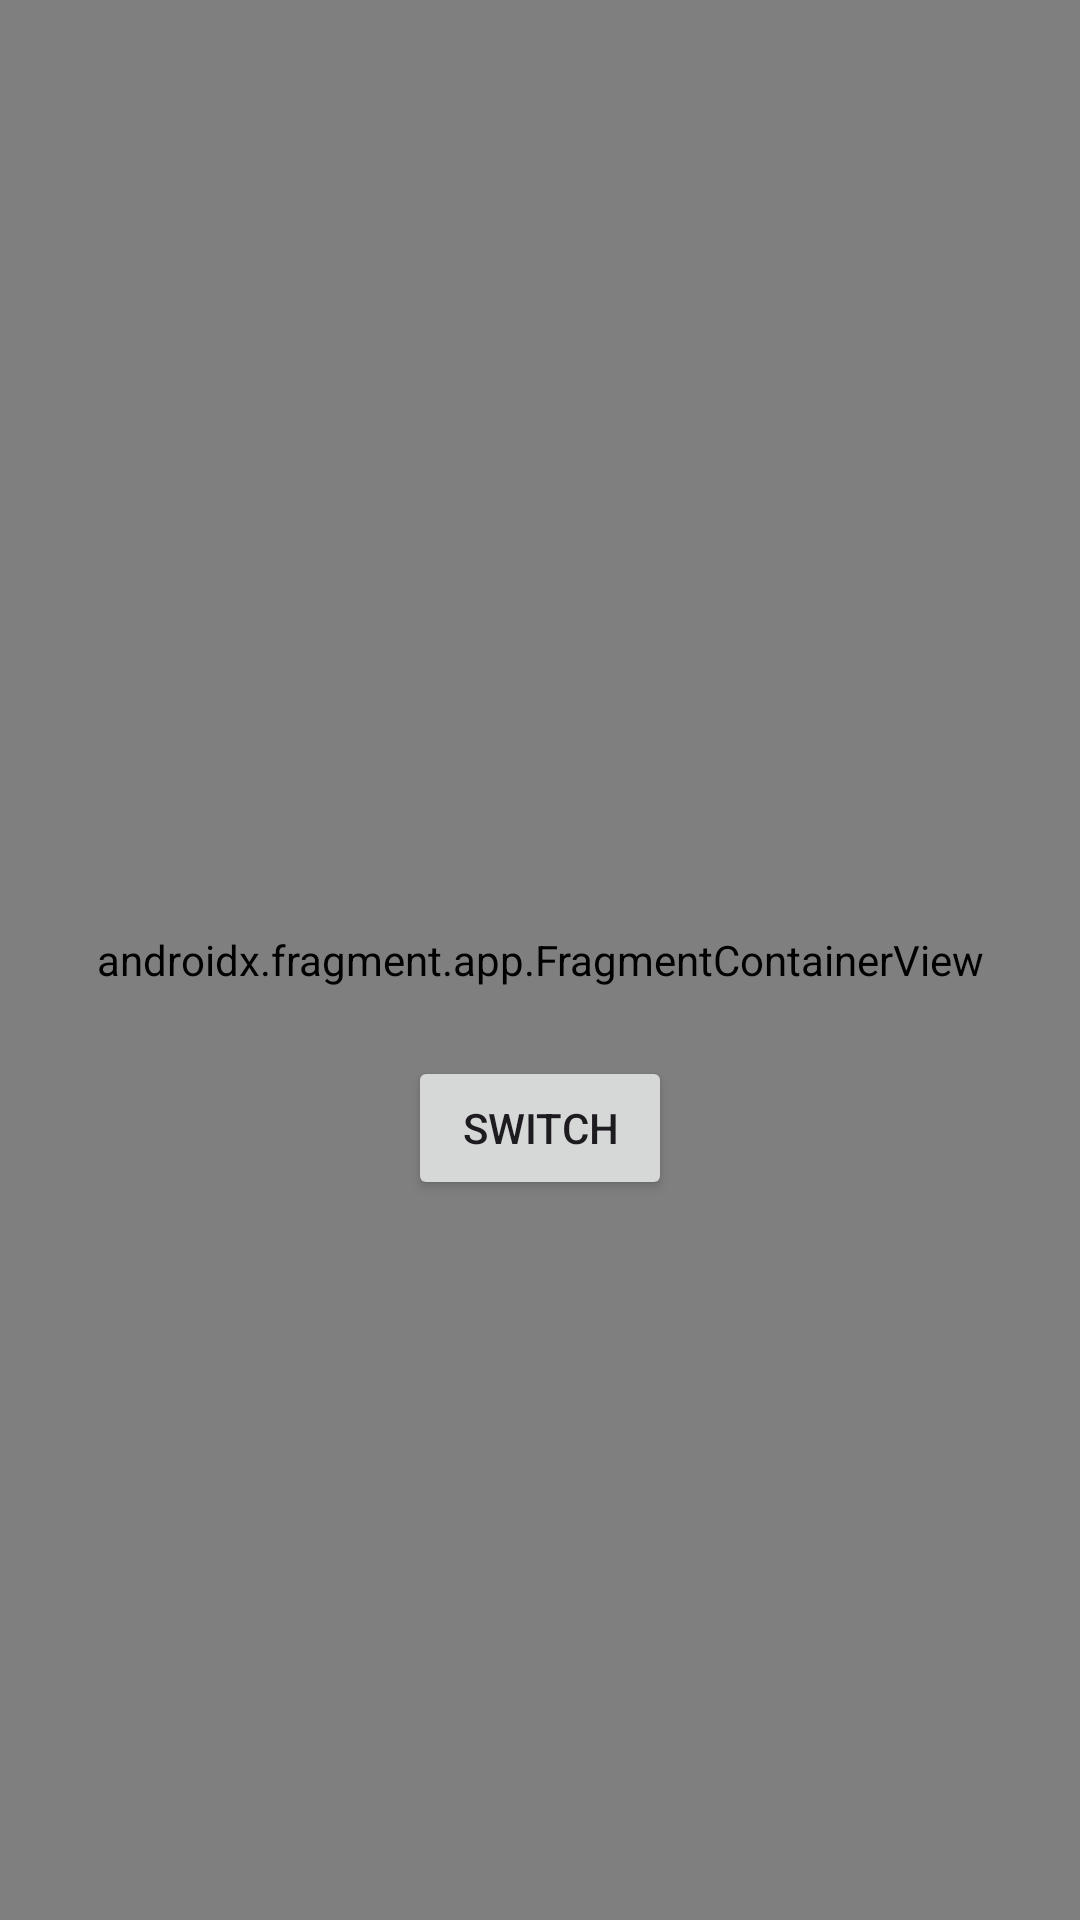

Android layout source for this screen:
<!-- AndroidManifest.xml: application theme Theme.Mobileapp_project -->
<!-- res/layout/activity_sample.xml -->
<?xml version="1.0" encoding="utf-8"?>
<androidx.constraintlayout.widget.ConstraintLayout xmlns:android="http://schemas.android.com/apk/res/android"
    xmlns:app="http://schemas.android.com/apk/res-auto"
    xmlns:tools="http://schemas.android.com/tools"
    android:id="@+id/main"
    android:layout_width="match_parent"
    android:layout_height="match_parent"
    tools:context=".SampleActivity">

    <androidx.fragment.app.FragmentContainerView
        xmlns:android="http://schemas.android.com/apk/res/android"
        android:id="@+id/fragmentContainerView"
        android:layout_width="match_parent"
        android:layout_height="match_parent"
        android:name="com.example.mobileapp_project.FragmentA" />

    <Button
        android:id ="@+id/switchButton"
        android:layout_width="wrap_content"
        android:layout_height="wrap_content"
        android:text="Switch"
        app:layout_constraintBottom_toBottomOf="parent"
        app:layout_constraintStart_toStartOf="parent"
        app:layout_constraintEnd_toEndOf="parent"
        android:layout_marginBottom="240dp"/>

</androidx.constraintlayout.widget.ConstraintLayout>
<!-- resources referenced by this layout -->
<resources>
  <style name="Theme.Mobileapp_project" parent="Base.Theme.Mobileapp_project" />
  <style name="Base.Theme.Mobileapp_project" parent="Theme.Material3.DayNight.NoActionBar">
          
          
      </style>
</resources>
